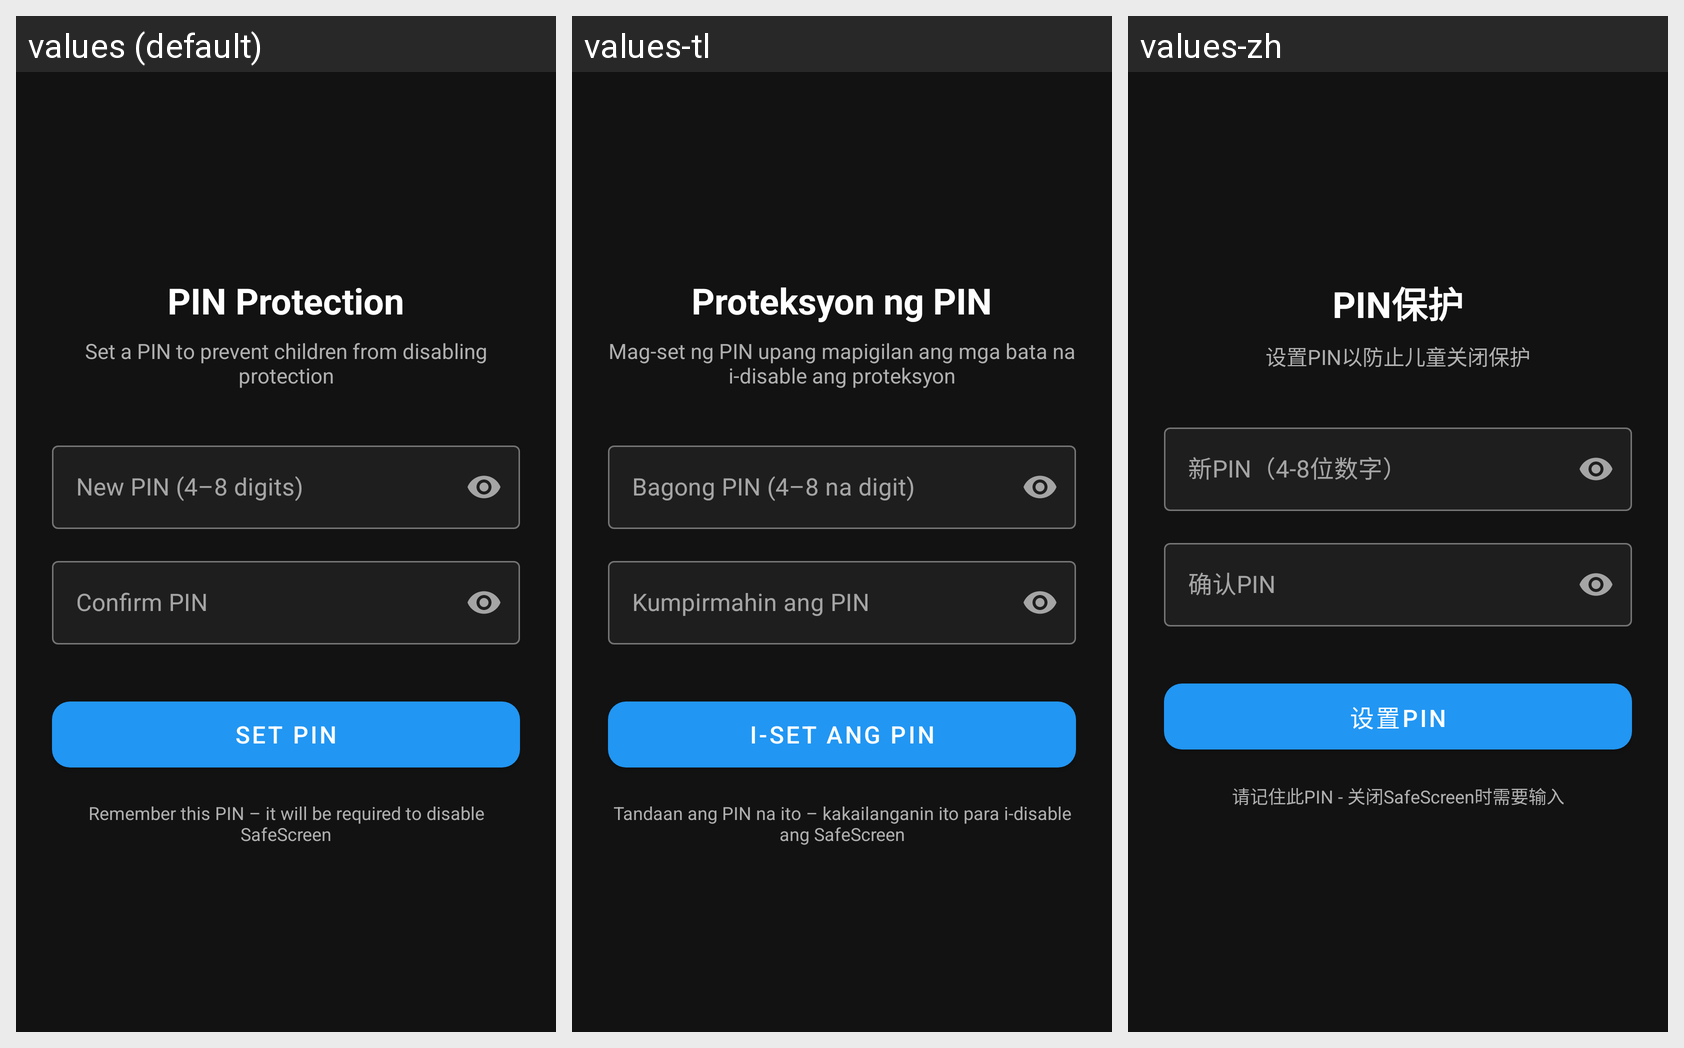

The Android screen above is rendered under several locales of the same app. Produce the string resources it draws, with the default and per-locale values.
Android screen res/layout/activity_pin_setup.xml rendered under 3 locales, left to right: values (default), values-tl, values-zh. Device: Nexus 5 (rendered at 1080×1920; each locale shown at half size, 540×960, under a caption strip naming it); theme Theme.TubeGuard.
Other locales in the repository, not shown: values-ja, values-km, values-ko, values-ru, values-th, values-vi.
Strings drawn on this screen, with the default value and each locale's value (text and hints the layout hard-codes, and strings that could not be matched under every locale, appear in the picture but are not listed):

pin_protection_title
  values: PIN Protection
  values-tl: Proteksyon ng PIN
  values-zh: PIN保护

pin_setup_description
  values: Set a PIN to prevent children from disabling protection
  values-tl: Mag-set ng PIN upang mapigilan ang mga bata na i-disable ang proteksyon
  values-zh: 设置PIN以防止儿童关闭保护

hint_new_pin
  values: New PIN (4–8 digits)
  values-tl: Bagong PIN (4–8 na digit)
  values-zh: 新PIN（4-8位数字）

hint_confirm_pin
  values: Confirm PIN
  values-tl: Kumpirmahin ang PIN
  values-zh: 确认PIN

btn_set_pin
  values: Set PIN
  values-tl: I-set ang PIN
  values-zh: 设置PIN

pin_remember_note
  values: Remember this PIN – it will be required to disable SafeScreen
  values-tl: Tandaan ang PIN na ito – kakailanganin ito para i-disable ang SafeScreen
  values-zh: 请记住此PIN - 关闭SafeScreen时需要输入
